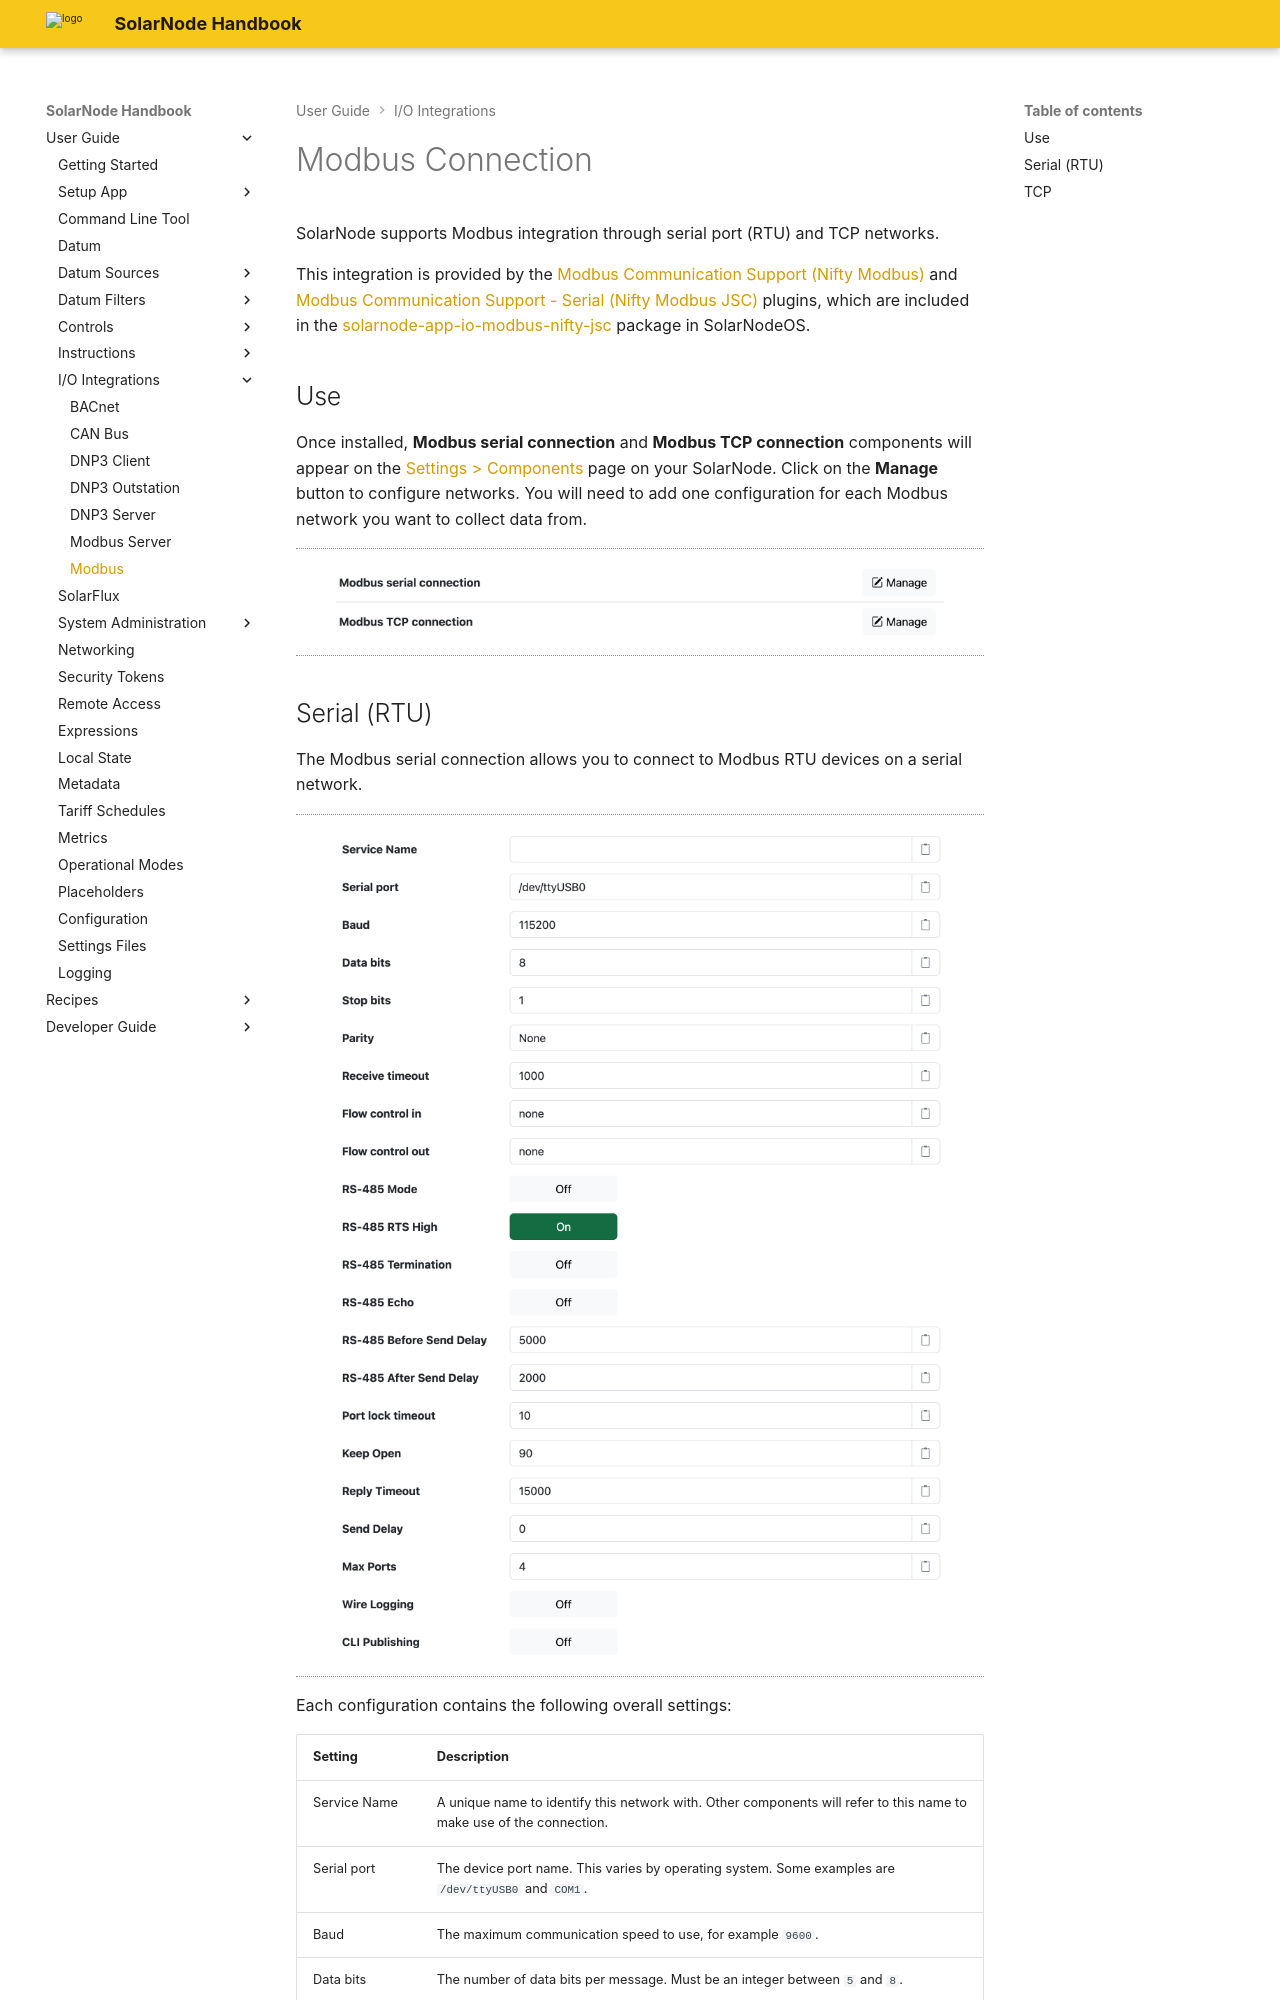

repository: SolarNetwork/solarnode-handbook · page: users/io/modbus/index.html · generator: mkdocs

---
title: Modbus
---
# Modbus Connection

SolarNode supports Modbus integration through serial port (RTU) and TCP networks.

This integration is provided by the [Modbus Communication Support (Nifty Modbus)][nifty] and
[Modbus Communication Support - Serial (Nifty Modbus JSC)][nifty-jsc] plugins, which are included in the
[solarnode-app-io-modbus-nifty-jsc][nifty-pkg] package in SolarNodeOS.

## Use

Once installed, **Modbus serial connection** and **Modbus TCP connection** components will
appear on the [Settings > Components][components] page on your SolarNode. Click on the **Manage**
button to configure networks. You will need to add one configuration for each Modbus network you want
to collect data from.

<figure markdown>
  ![Modbus connection components](../../images/users/io/modbus-connections-components@2x.png){width=860 loading=lazy}
</figure>
